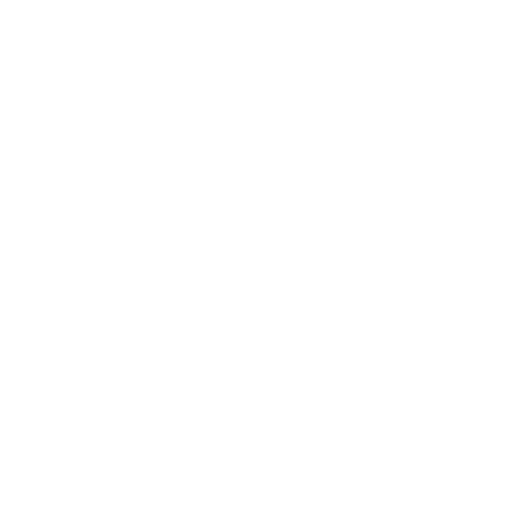
t = 0.00 s
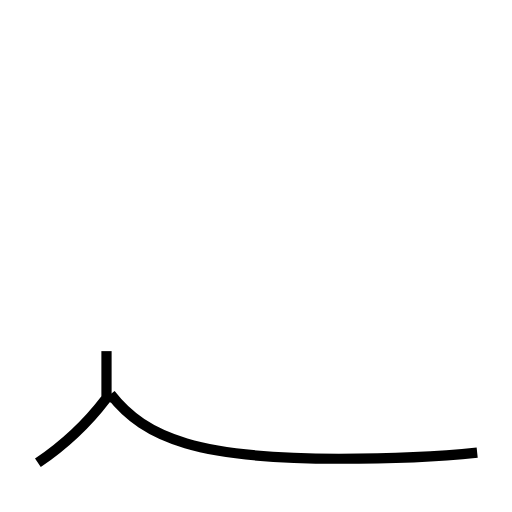
t = 1.55 s
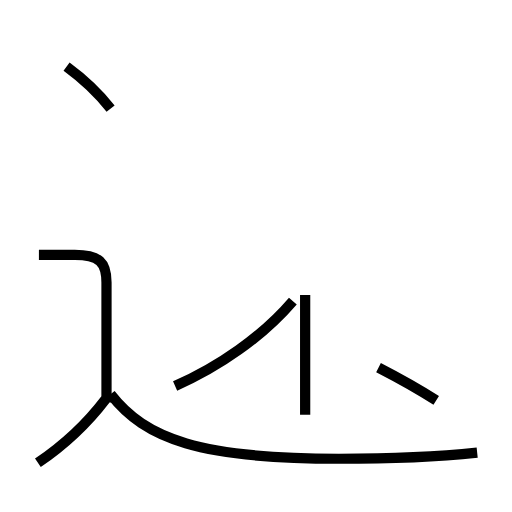
t = 3.15 s
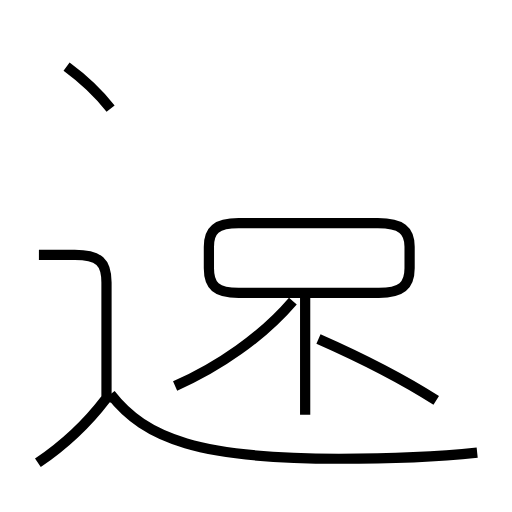
t = 4.82 s
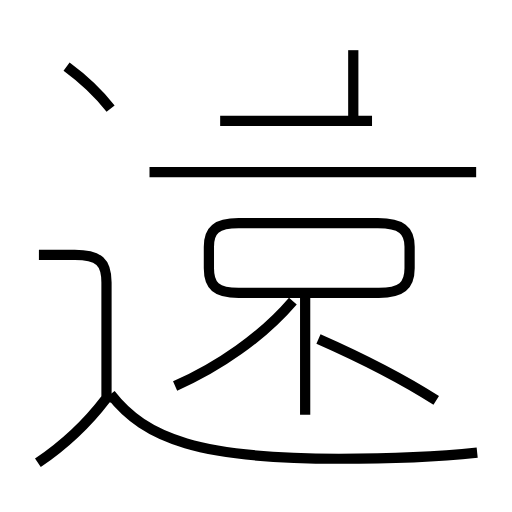
t = 6.43 s
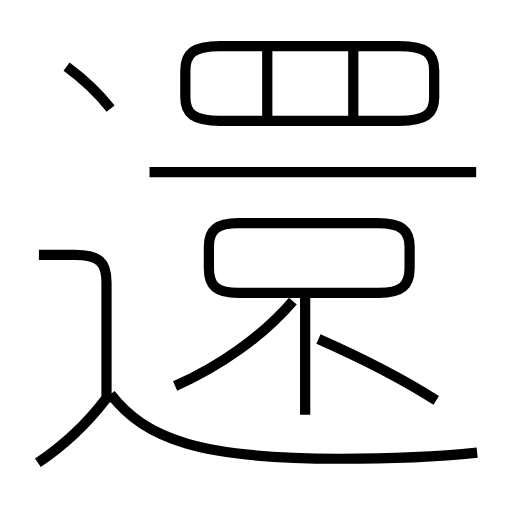
t = 7.97 s

The animated SVG that drew these frames (rendered in a browser with its animation timeline set to each time). Animation: 12 SMIL elements (animate=12); one cycle of 7.97 s.

<?xml version='1.0' encoding='utf-8'?>
<svg viewBox="0.0 -6.0 50.0 50.0" version="1.1" xmlns="http://www.w3.org/2000/svg"><rect x="-1000" y="-1000" width="2000" height="2000" stroke="white" fill="white" /><g style="fill:none;stroke:#000000;stroke-width:1"><path d="M 46.6 0.2 C 42.8 0.6 38.5 0.8 33.1 0.8 C 19.6 0.8 14.2 -1.1 10.8 -5.5 " transform="translate(0.0 38.0)" stroke-dasharray="37.52666251445615" stroke-dashoffset="37.52666251445615"><animate attributeName="stroke-dashoffset" from="37.52666251445615" to="0" dur="1.1257998754336844s" begin="0s" fill="freeze" /></path><path d="M 3.7 1.2 C 6.2 -0.5 8.4 -2.5 10.3 -5.0 " transform="translate(0.0 38.0)" stroke-dasharray="9.096043594244355" stroke-dashoffset="9.096043594244355"><animate attributeName="stroke-dashoffset" from="9.096043594244355" to="0" dur="0.2728813078273306s" begin="1.1257998754336844s" fill="freeze" /></path><path d="M 10.4 -4.7 L 10.4 -16.4 C 10.4 -18.4 9.7 -19.1 7.3 -19.1 L 3.8 -19.1 " transform="translate(0.0 38.0)" stroke-dasharray="20.04156733525045" stroke-dashoffset="20.04156733525045"><animate attributeName="stroke-dashoffset" from="20.04156733525045" to="0" dur="0.6012470200575134s" begin="1.398681183261015s" fill="freeze" /></path><path d="M 17.1 -6.3 C 21.4 -8.2 25.6 -11.1 28.6 -14.6 " transform="translate(0.0 38.0)" stroke-dasharray="14.295632631298473" stroke-dashoffset="14.295632631298473"><animate attributeName="stroke-dashoffset" from="14.295632631298473" to="0" dur="0.42886897893895415s" begin="1.9999282033185284s" fill="freeze" /></path><path d="M 29.8 -3.5 L 29.8 -15.2 " transform="translate(0.0 38.0)" stroke-dasharray="11.7" stroke-dashoffset="11.7"><animate attributeName="stroke-dashoffset" from="11.7" to="0" dur="0.351s" begin="2.4287971822574823s" fill="freeze" /></path><path d="M 10.8 -33.4 C 9.7 -34.8 8.0 -36.4 6.5 -37.5 " transform="translate(0.0 38.0)" stroke-dasharray="5.957300765669699" stroke-dashoffset="5.957300765669699"><animate attributeName="stroke-dashoffset" from="5.957300765669699" to="0" dur="0.17871902297009096s" begin="2.7797971822574823s" fill="freeze" /></path><path d="M 42.6 -4.9 C 39.0 -7.2 34.5 -9.4 31.1 -10.9 " transform="translate(0.0 38.0)" stroke-dasharray="12.982681172207105" stroke-dashoffset="12.982681172207105"><animate attributeName="stroke-dashoffset" from="12.982681172207105" to="0" dur="0.3894804351662131s" begin="2.958516205227573s" fill="freeze" /></path><path d="M 36.9 -22.2 L 23.3 -22.2 C 21.1 -22.2 20.4 -21.5 20.4 -19.9 L 20.4 -17.8 C 20.4 -16.1 21.1 -15.4 23.3 -15.4 L 37.0 -15.4 C 39.2 -15.4 40.0 -16.1 40.0 -17.8 L 40.0 -19.9 C 40.0 -21.5 39.2 -22.2 36.9 -22.2 Z " transform="translate(0.0 38.0)" stroke-dasharray="49.13608529283085" stroke-dashoffset="49.13608529283085"><animate attributeName="stroke-dashoffset" from="49.13608529283085" to="0" dur="1.4740825587849253s" begin="3.347996640393786s" fill="freeze" /></path><path d="M 34.5 -32.2 L 34.5 -39.1 " transform="translate(0.0 38.0)" stroke-dasharray="6.899999999999999" stroke-dashoffset="6.899999999999999"><animate attributeName="stroke-dashoffset" from="6.899999999999999" to="0" dur="0.20699999999999996s" begin="4.822079199178711s" fill="freeze" /></path><path d="M 46.5 -27.2 L 14.6 -27.2 " transform="translate(0.0 38.0)" stroke-dasharray="31.9" stroke-dashoffset="31.9"><animate attributeName="stroke-dashoffset" from="31.9" to="0" dur="0.957s" begin="5.029079199178711s" fill="freeze" /></path><path d="M 21.5 -32.2 L 39.0 -32.2 C 41.6 -32.2 42.4 -32.9 42.4 -34.5 L 42.4 -37.1 C 42.4 -38.8 41.6 -39.5 39.0 -39.5 L 21.5 -39.5 C 18.9 -39.5 18.1 -38.8 18.1 -37.1 L 18.1 -34.5 C 18.1 -32.9 18.9 -32.2 21.5 -32.2 Z " transform="translate(0.0 38.0)" stroke-dasharray="59.355412947795756" stroke-dashoffset="59.355412947795756"><animate attributeName="stroke-dashoffset" from="59.355412947795756" to="0" dur="1.7806623884338726s" begin="5.986079199178711s" fill="freeze" /></path><path d="M 26.1 -32.2 L 26.1 -39.1" transform="translate(0.0 38.0)" stroke-dasharray="6.899999999999999" stroke-dashoffset="6.899999999999999"><animate attributeName="stroke-dashoffset" from="6.899999999999999" to="0" dur="0.20699999999999996s" begin="7.766741587612584s" fill="freeze" /></path></g></svg>
